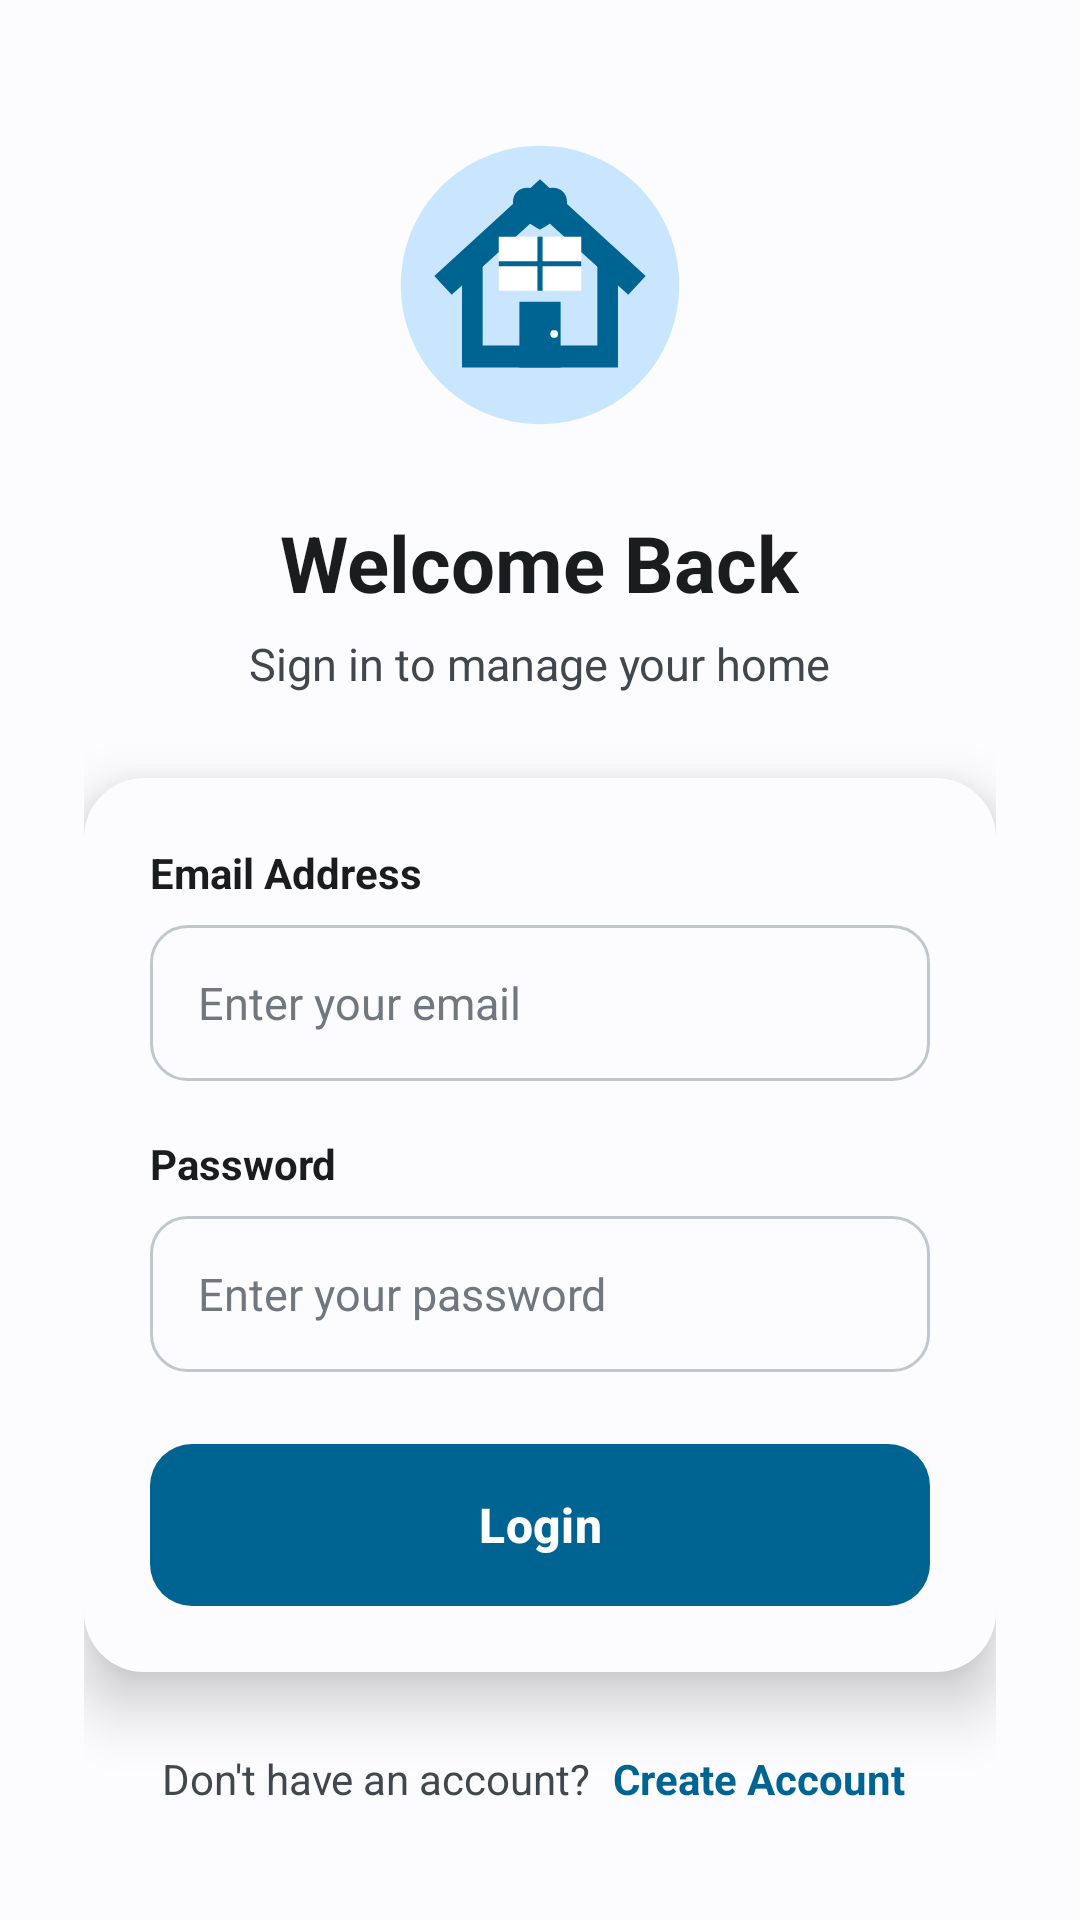

Produce the Android XML layout that renders to this screen, including the resource entries it uses.
<!-- AndroidManifest.xml: application theme Theme.SmartHomeMaintainance -->
<!-- res/layout/activity_login.xml -->
<?xml version="1.0" encoding="utf-8"?>
<ScrollView
    xmlns:android="http://schemas.android.com/apk/res/android"
    xmlns:app="http://schemas.android.com/apk/res-auto"
    android:layout_width="match_parent"
    android:layout_height="match_parent"
    android:fillViewport="true"
    android:background="@color/homecare_background">

    <LinearLayout
        android:layout_width="match_parent"
        android:layout_height="wrap_content"
        android:orientation="vertical"
        android:gravity="center_horizontal"
        android:paddingStart="28dp"
        android:paddingEnd="28dp"
        android:paddingTop="40dp"
        android:paddingBottom="32dp">

        

        <ImageView
            android:id="@+id/imgHomecareLogo"
            android:layout_width="110dp"
            android:layout_height="110dp"
            android:src="@drawable/ic_homecare_logo"
            android:scaleType="fitCenter"
            android:contentDescription="HOMECARE logo" />

        

        <TextView
            android:id="@+id/tvWelcome"
            android:layout_width="wrap_content"
            android:layout_height="wrap_content"
            android:layout_marginTop="20dp"
            android:text="Welcome Back"
            android:textColor="@color/homecare_text"
            android:textSize="26sp"
            android:textStyle="bold"
            android:fontFamily="sans-serif" />

        <TextView
            android:id="@+id/tvLoginSubtitle"
            android:layout_width="wrap_content"
            android:layout_height="wrap_content"
            android:layout_marginTop="6dp"
            android:text="Sign in to manage your home"
            android:textColor="@color/homecare_secondary_text"
            android:textSize="15sp"
            android:fontFamily="sans-serif" />

        

        <LinearLayout
            android:id="@+id/loginCard"
            android:layout_width="match_parent"
            android:layout_height="wrap_content"
            android:layout_marginTop="28dp"
            android:background="@drawable/bg_login_card"
            android:elevation="12dp"
            android:orientation="vertical"
            android:padding="22dp">

            

            <TextView
                android:layout_width="wrap_content"
                android:layout_height="wrap_content"
                android:text="Email Address"
                android:textColor="@color/homecare_text"
                android:textSize="14sp"
                android:textStyle="bold" />

            <EditText
                android:id="@+id/etEmail"
                android:layout_width="match_parent"
                android:layout_height="52dp"
                android:layout_marginTop="8dp"
                android:background="@drawable/bg_input"
                android:hint="Enter your email"
                android:inputType="textEmailAddress"
                android:paddingStart="16dp"
                android:paddingEnd="16dp"
                android:textColor="@color/homecare_text"
                android:textColorHint="@color/homecare_muted_text"
                android:textSize="15sp" />

            

            <TextView
                android:layout_width="wrap_content"
                android:layout_height="wrap_content"
                android:layout_marginTop="18dp"
                android:text="Password"
                android:textColor="@color/homecare_text"
                android:textSize="14sp"
                android:textStyle="bold" />

            <EditText
                android:id="@+id/etPassword"
                android:layout_width="match_parent"
                android:layout_height="52dp"
                android:layout_marginTop="8dp"
                android:background="@drawable/bg_input"
                android:hint="Enter your password"
                android:inputType="textPassword"
                android:paddingStart="16dp"
                android:paddingEnd="16dp"
                android:textColor="@color/homecare_text"
                android:textColorHint="@color/homecare_muted_text"
                android:textSize="15sp" />

            

            <com.google.android.material.button.MaterialButton
                android:id="@+id/btnLogin"
                android:layout_width="match_parent"
                android:layout_height="54dp"
                android:layout_marginTop="24dp"
                android:text="Login"
                android:textAllCaps="false"
                android:textColor="@color/white"
                android:textSize="16sp"
                android:textStyle="bold"
                android:fontFamily="sans-serif-medium"
                app:backgroundTint="@color/homecare_primary"
                app:cornerRadius="14dp"
                app:strokeWidth="0dp"
                android:insetTop="0dp"
                android:insetBottom="0dp" />

        </LinearLayout>

        

        <LinearLayout
            android:layout_width="wrap_content"
            android:layout_height="wrap_content"
            android:layout_marginTop="22dp"
            android:orientation="horizontal"
            android:gravity="center">

            <TextView
                android:layout_width="wrap_content"
                android:layout_height="wrap_content"
                android:text="Don't have an account? "
                android:textColor="@color/homecare_secondary_text"
                android:textSize="14sp" />

            <TextView
                android:id="@+id/tvRegister"
                android:layout_width="wrap_content"
                android:layout_height="wrap_content"
                android:padding="4dp"
                android:text="Create Account"
                android:textColor="@color/homecare_primary"
                android:textSize="14sp"
                android:textStyle="bold"
                android:clickable="true"
                android:focusable="true" />

        </LinearLayout>

    </LinearLayout>

</ScrollView>
<!-- resources referenced by this layout -->
<resources>
  <color name="homecare_background">@color/md_theme_light_background</color>
  <color name="homecare_muted_text">@color/md_theme_light_outline</color>
  <color name="homecare_primary">@color/md_theme_light_primary</color>
  <color name="homecare_secondary_text">@color/md_theme_light_onSurfaceVariant</color>
  <color name="homecare_text">@color/md_theme_light_onSurface</color>
  <color name="white">#FFFFFF</color>
  <!-- drawable bg_input (drawable) -->
  <?xml version="1.0" encoding="utf-8"?>
  <shape xmlns:android="http://schemas.android.com/apk/res/android"
      android:shape="rectangle">
  
      <solid android:color="@color/homecare_surface" />
  
      <corners android:radius="12dp" />
  
      <stroke
          android:width="1dp"
          android:color="@color/homecare_border" />
  
  </shape>
  <!-- drawable bg_login_card (drawable) -->
  <?xml version="1.0" encoding="utf-8"?>
  <shape xmlns:android="http://schemas.android.com/apk/res/android"
      android:shape="rectangle">
  
      <solid android:color="@color/homecare_surface" />
  
      <corners android:radius="20dp" />
  
  
  
  </shape>
  <style name="Theme.SmartHomeMaintainance" parent="Base.Theme.SmartHomeMaintainance" />
  <color name="md_theme_light_background">#FCFCFF</color>
  <color name="md_theme_light_outline">#72777F</color>
  <color name="md_theme_light_primary">#006493</color>
  <color name="md_theme_light_onSurfaceVariant">#42474E</color>
  <color name="md_theme_light_onSurface">#1A1C1E</color>
  <color name="homecare_surface">@color/md_theme_light_surface</color>
  <color name="homecare_border">@color/md_theme_light_outlineVariant</color>
  <color name="homecare_primary_light">@color/md_theme_light_primaryContainer</color>
  <color name="homecare_primary_dark">@color/md_theme_light_primary</color>
  <color name="md_theme_light_surface">#FCFCFF</color>
  <color name="md_theme_light_outlineVariant">#C2C7CF</color>
  <color name="md_theme_light_primaryContainer">#CAE6FF</color>
  <color name="md_theme_light_onPrimary">#FFFFFF</color>
  <color name="md_theme_light_onPrimaryContainer">#001E30</color>
  <color name="md_theme_light_secondary">#50606E</color>
  <color name="md_theme_light_onSecondary">#FFFFFF</color>
  <color name="md_theme_light_secondaryContainer">#D3E5F5</color>
  <color name="md_theme_light_onSecondaryContainer">#0C1D29</color>
  <color name="md_theme_light_tertiary">#65587B</color>
  <color name="md_theme_light_onTertiary">#FFFFFF</color>
  <color name="md_theme_light_tertiaryContainer">#EBDDF7</color>
  <color name="md_theme_light_onTertiaryContainer">#201634</color>
  <color name="md_theme_light_error">#BA1A1A</color>
  <color name="md_theme_light_errorContainer">#FFDAD6</color>
  <color name="md_theme_light_onError">#FFFFFF</color>
  <color name="md_theme_light_onErrorContainer">#410002</color>
  <color name="md_theme_light_onBackground">#1A1C1E</color>
  <color name="md_theme_light_surfaceVariant">#DEE3EB</color>
  <color name="md_theme_light_inverseOnSurface">#F0F0F3</color>
  <color name="md_theme_light_inverseSurface">#2E3133</color>
  <color name="md_theme_light_inversePrimary">#8DCDFF</color>
</resources>
